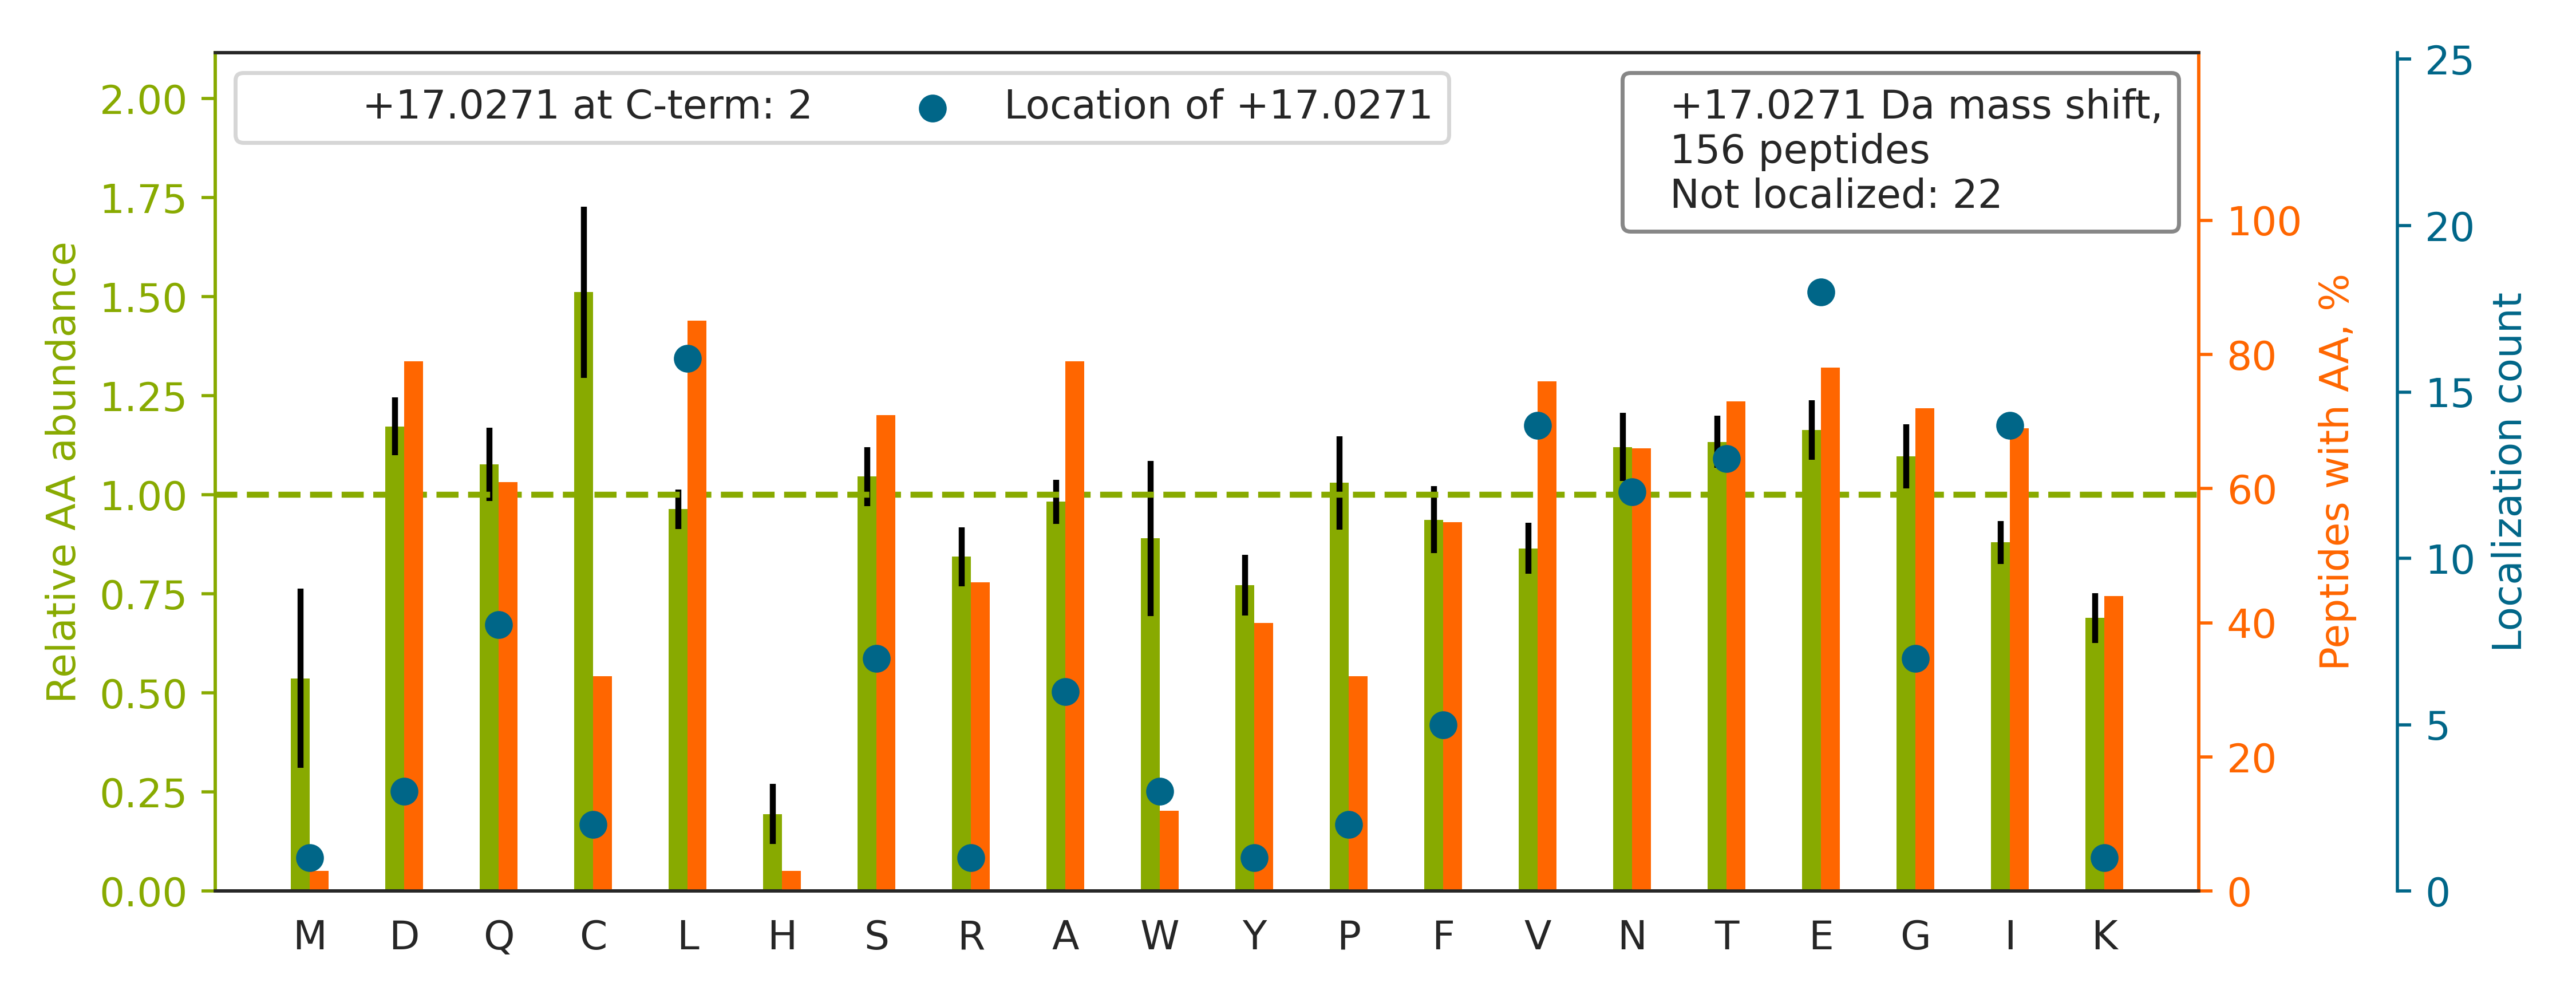

Values plotted in this chart, from the file beside it:
top isoform	localization score	spectrum
K.AATDAQDAN[+17]QCCTSCEDNAPATSYCVECSEPLC…	0.9919	QEXI22263.21597.21597.4
K.LVQDVANNTNEE[+17]AGDGTTTATVLAR.S	0.4049	QEXI22263.26721.26721.3
K.VPEIEVTVE[+17]GPNNNNPQTSAVR.T	0.6479	QEXI22263.27221.27221.3
K.QFYDQALQQAVVDDDA[+17]NNAK.A	0.8082	QEXI22263.30010.30010.3
R.TPLLSSLSATS[+17]NNSTVACIDR.N	0.8778	QEXI22263.30442.30442.3
R.DNLTLWTSE[+17]NQGDEGDAGEGEN.-	0.2297	QEXI22263.32289.32289.2
R.DNLTLWTSDQQD[+17]DDGGEGNN.-	0.8901	QEXI22263.32566.32566.2
K.QTQTFTTYSDNQP[+17]GVLIQVYEGER.A	0.2904	QEXI22263.32940.32940.3
R.DNLTLWTSDTQGDE[+17]AEAGEGGEN.-	0.1635	QEXI22263.33345.33345.2
R.TELFIAAEGIHTGQFVYCG[+17]K.K	0.05531	QEXI22263.33616.33616.4
R.NAFACFDEEAT[+17]GTIQEDYLR.E	0.7882	QEXI22263.34511.34511.3
R.LGQLEEELEEEQ[+17]SNSELLNDR.Y	0.3624	QEXI22263.36184.36184.3
R.LIEAYVIQCQ[+17]AEAQEVTIAR.A	0.8837	QEXI22263.36248.36248.3
R.IAQLEEELEEE[+17]QGNTELINDR.L	0.2279	QEXI22263.36365.36365.3
K.APLATGEDDDDEVPDLVENFDEASKNEAN.-		QEXI22263.38683.38683.3
K.GVQVVACLSV[+17]NDAFVTGEWGR.A	0.9139	QEXI22263.39065.39065.3
K.YSNVIFLEVDV[+17]DDCQDVASECEVK.C	0.5442	QEXI22263.39239.39239.3
R.VTDGALVVVDCVSG[+17]VCVQTETVLR.Q	0.235	QEXI22263.39695.39695.3
K.AEPPQCTSLAW[+17]SADGQTLFAGYTDNLVR.V	0.01559	QEXI22263.39950.39950.3
K.ANPPAVTFELTGETD[+17]NIFVIER.E	0.01639	QEXI22263.40915.40915.3
R.LDLWNLNNDTEVP[+17]TASISVEGNPALNR.V	0.1349	QEXI22263.41889.41889.3
K.WSTDDVQINDI[+17]SLQDYIAVK.E	0.4286	QEXI22263.42023.42023.3
K.FISDKDASIVGF[+17]FDDSFSEAHSEFLK.A	0.2771	QEXI22263.42191.42191.5
R.KPLVIIAEDVDGEALST[+17]LVLNR.L	0.6631	QEXI22263.42733.42733.3
R.LGGLTQAPGN[+17]PVLAVQINQDKNFAFLEFR.S	0.2086	QEXI22263.42793.42793.4
K.AQDIEAGDGTTSVVIIAG[+17]SLLDSCTK.L	0.6511	QEXI22263.43577.43577.3
K.QFGNILILSGDV[+17]NLAESDLAYTR.A	0.1004	QEXI22263.43643.43643.3
K.CIIVEEGKEILVGDVGVTI[+17]TDPFK.H	0.6116	QEXI22263.43714.43714.4
K.LLEFQLALKDCEECIQLE[+17]PTFIK.G	0.5211	QEXI22263.44225.44225.4
K.FLTALAQDGVIN[+17]EEALSVTELDR.V	0.5867	QEXI22263.44678.44678.3
K.TAFQEALDAAGDKLVVVDFSAT[+17]WCGPCK.M	0.4949	QEXI22263.44744.44744.4
K.LCYVALDFEQEM[+17]ATAASSSSLEK.S	0.2229	QEXI22263.44847.44847.3
R.YFAGNLASGGAAGATS[+17]LCFVYPLDFAR.T	0.5004	QEXI22263.44972.44972.3
R.FDGALNVDLTEF[+17]QTNLVPYPR.I	0.3312	QEXI22263.45025.45025.3
K.NLVLTGFSHIDLIDLDT[+17]IDVSNLNR.Q	0.9596	QEXI22263.45124.45124.4
K.LLSATGESEKQFQEAIIVFQEE[+17]FK.C	0.5507	QEXI22263.45151.45151.4
K.ILVNQLSVDDV[+17]NVLTCATGTLSNLTCNNSK.N	0.1329	QEXI22263.45573.45573.4
K.ILVEGVGEVQEYV[+17]DICDYAVGLSR.M	0.6319	QEXI22263.45650.45650.3
K.LSENNIQTIFAV[+17]TEEFQPVYK.E	0.6305	QEXI22263.45794.45794.3
R.NVLLSAGCDNVVLIWNVG[+17]TAEELYR.L	0.8779	QEXI22263.45950.45950.3
K.TLVLSNLSYSATE[+17]ETLQEVFEK.A	0.3365	QEXI22263.45958.45958.3
R.SADFVVESIGSEVG[+17]SLGFAIEGPSQAK.I	0.1405	QEXI22263.46033.46033.3
R.SGETEDTFIADLV[+17]VGLCTGQIK.T	0.004239	QEXI22263.46952.46952.4
K.DIDKAITISSALQAGTVWVNC[+17]YGVVSAQCPFGG…	0.01413	QEXI22263.47110.47110.4
R.INALTAASEA[+17]ACLIVSVDETIKNPR.S	0.03264	QEXI22263.47259.47259.4
K.VPAFEGDDGFCVFESNA[+17]IAYYVSNEELR.G	0.01093	QEXI22263.47505.47505.3
K.AITISSALQAGTVW[+17]VNCYGVVSAQCPFGGFK.M	0.03029	QEXI22263.47910.47910.3
K.ITAFVPNDGCL[+17]NFIEENDEVLVAGFGR.K	0.3222	QEXI22263.47915.47915.3
K.VLEVTEEFGVHLAELTV[+17]DPQGALAIR.Q	0.007611	QEXI22263.47964.47964.4
R.INFDVNGYIVG[+17]ANIETYLLEK.S	0.4651	QEXI22263.48470.48470.3
R.FLVLDEADGLLS[+17]QGYSDFINR.M	0.2766	QEXI22263.48521.48521.3
R.VELLGETSIAECLTYL[+17]DNGVVFVGSR.L	0.2663	QEXI22263.48836.48836.3
R.VIVAEFDSFVLVT[+17]AYVPNAGR.G	0.563	QEXI22263.48858.48858.3
K.IIYLNQLLQEDSL[+17]NVADLTSLR.A	0.3209	QEXI22263.49536.49536.3
R.NYQQNYQNSESGEKNEGSESA[+17]PEGQAQQR.R	0.08755	QEXI22263.9307.9307.4
K.SCVLFNCAALASQIAAEQNLDNDEGLK.I		QEXI22263.40122.40122.4
K.STAISLFYELSE[+17]NDLNFIK.Q	0.4639	QEXI22263.48570.48570.3
K.DFSALESQLQDT[+17]QELLQEENR.Q	0.4309	QEXI22263.40387.40387.3
K.NTNDANSCQII[+17]IPQNQVNR.K	0.781	QEXI22263.18947.18947.3
K.ALTSADGASEEQSQN[+17]DEDNQGSEK.L	0.02935	QEXI22263.13675.13675.3
... 96 more rows
